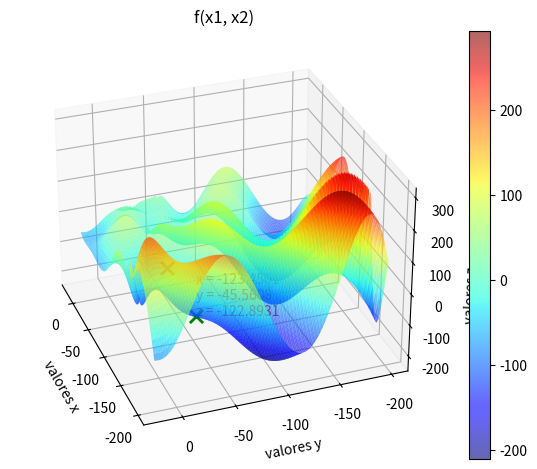

Reproduce this figure in Python.
import numpy as np
import pandas as pds
import matplotlib.pyplot as plt

def perturb(x, e, limites):
    res = np.random.uniform(low=x-e, high=x+e, size=(2, ))
    if res[0] < limites[0][0]:
        res[0] = limites[0][0]
    elif res[0] > limites[0][1]:
        res[0] = limites[0][1]
    if res[1] < limites[1][0]:
        res[1] = limites[1][0]
    elif res[1] > limites[1][1]:
        res[1] = limites[1][1]
    return res

def f(x1, x2):
    # Problema 1 (mínimo)
    # return (x1 ** 2 + x2 ** 2)
    # Problema 2 (máximo)
    # return (np.exp(-(x1 ** 2 + x2 ** 2)) + 2 * np.exp(-((x1 - 1.7) ** 2 + (x2 - 1.7) ** 2)))
    # Problema 3 (mínimo)
    # return (-20 * np.exp(-0.2 * np.sqrt(0.5 * (x1 ** 2 + x2 ** 2)))) - np.exp(0.5 * (np.cos(2 * np.pi * x1) + np.cos(2 * np.pi * x2))) + 20 + np.exp(1)
    # Problema 4 (mínimo)
    # return ((x1 ** 2 - 10 * np.cos(2 * np.pi * x1) + 10) + (x2 ** 2 - 10 * np.cos(2 * np.pi * x2) + 10))
    # Problema 5 (máximo)
    # return (((x1 * np.cos(x1)) / 20) + 2 * np.exp(-(x1 ** 2) - ((x2 - 1) ** 2)) + 0.01 * x1 * x2)
    # Problema 6 (máximo)
    # return ((x1 * np.sin(4 * np.pi * x1)) - (x2 * np.sin((4 * np.pi * x2) + np.pi)) + 1)
    # Problema 7 (mínimo)
    # return ((-np.sin(x1) * np.sin((x1 ** 2)/np.pi) ** (2 * 10)) - (np.sin(x2) * (np.sin((2 * x2 ** 2)/np.pi) ** (2 * 10))))
    # Problema 8 (mínimo)
    return ((-(x2 + 47)) * np.sin(np.sqrt(np.abs((x1 / 2) + (x2 + 47))))) - (x1 * np.sin(np.sqrt(np.abs(x1 - (x2 + 47)))))

# Domínio da função
# Problema 1
# dominio = [(-100, 100), (-100, 100)]
# Problema 2
# dominio = [(-2, 4), (-2, 5)]
# Problema 3
# dominio = [(-8, 8), (-8, 8)]
# Problema 4
# dominio = [(-5.12, 5.12), (-5.12, 5.12)]
# Problema 5
# dominio = [(-10, 10), (-10, 10)]
# Problema 6
# dominio = [(-1, 3), (-1, 3)]
# Problema 7
# dominio = [(0, np.pi), (0, np.pi)]
# Problema 8
dominio = [(-200, 20), (-200, 20)]

# Geração do grid e gráfico da função
x = np.linspace(start=[dominio[0][0], dominio[1][0]], stop=[dominio[0][1], dominio[1][1]], num=1000, axis=1)
X1, X2 = np.meshgrid(x[0], x[1])
Y = f(X1, X2)

# Geração do ponto inicial no gráfico
x_otimo = np.random.uniform(low=[dominio[0][0], dominio[1][0]], high=[dominio[0][1], dominio[1][1]], size=(2, ))
f_otimo = f(x_otimo[0], x_otimo[1])

# Plotagem do desenho do gráfico e do ponto inicial
fig = plt.figure()
ax = fig.add_subplot(projection='3d')
surface = ax.plot_surface(X1, X2, Y, rstride=10, cstride=10, alpha=0.6, cmap='jet')
ax.scatter(x_otimo[0], x_otimo[1], f_otimo, marker='x', s=90, linewidth=2, color='red')
plt.colorbar(surface)

# Etiquetas dos eixos
ax.set_title('f(x1, x2)')
ax.set_xlabel('valores x')
ax.set_ylabel('valores y')
ax.set_zlabel('valores z')
plt.tight_layout()  # Melhor ajuste para a imagem plotada

# Posicionamento da camera de visualização 3d
# Problema 1
# ax.view_init(elev=10., azim=-65., roll=0.)
# Problema 2
# ax.view_init(elev=24., azim=-66., roll=0.)
# Problema 3
# ax.view_init(elev=30., azim=-65., roll=0.)
# Problema 4
# ax.view_init(elev=25., azim=-61., roll=0.)
# Problema 5
# ax.view_init(elev=15., azim=-140., roll=0.)
# Problema 6
# ax.view_init(elev=30., azim=-60., roll=0.)
# Problema 7
# ax.view_init(elev=26., azim=-65., roll=0.)
# Problema 8
ax.view_init(elev=30., azim=160., roll=0.)

# Algoritmo da busca por Hill Climbing
e = 0.1
max_iter = 1000
max_vizinhos = 30
i = 0
melhoria = True

while i < max_iter and melhoria:
    melhoria = False
    for j in range(max_vizinhos):
        x_cand = perturb(x_otimo, e, dominio)
        f_cand = f(x_cand[0], x_cand[1])
        if(f_cand < f_otimo):
            melhoria = True
            x_otimo = x_cand
            f_otimo = f_cand
#            ax.scatter(x_otimo[0], x_otimo[1], f_otimo, marker='x', s=20, linewidth=2, color='k')
            break
    i+=1

ax.text(x_otimo[0], x_otimo[1], f_otimo, "x = "+"{:.4f}".format(x_otimo[0])+"\ny = "+"{:.4f}".format(x_otimo[1])+"\nz = "+"{:.4f}".format(f_otimo), color='red')
ax.scatter(x_otimo[0], x_otimo[1], f_otimo, marker='x', s=90, linewidth=2, color='green')

# Problema 1
# plt.savefig('av1-problema1-funcao1.png')
# Problema 2
# plt.savefig('av1-problema1-funcao2.png')
# Problema 3
# plt.savefig('av1-problema1-funcao3.png')
# Problema 4
# plt.savefig('av1-problema1-funcao4.png')
# Problema 5
# plt.savefig('av1-problema1-funcao5.png')
# Problema 6
# plt.savefig('av1-problema1-funcao6.png')
# Problema 7
# plt.savefig('av1-problema1-funcao7.png')
# Problema 8
# plt.savefig('av1-problema1-funcao8.png')

plt.show()